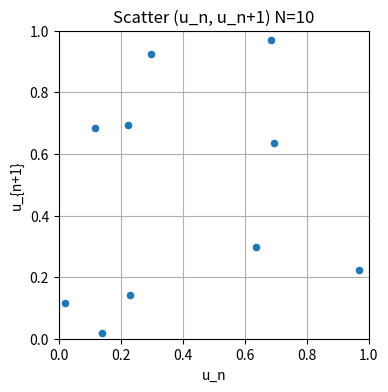
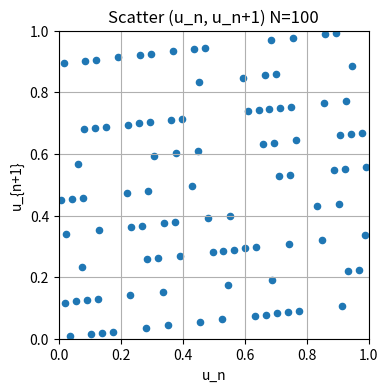
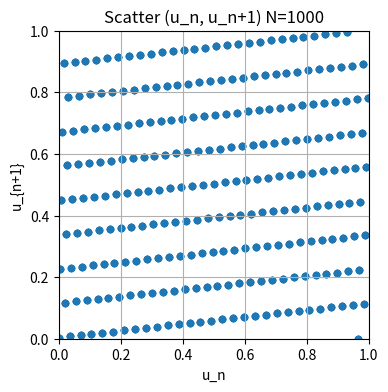

These charts were generated, in order, by the following Python code:
#%%
#!/usr/bin/env python3
# lcg_simple.py  -- generación LCG, período, momentos y scatter simple

from math import acos, sin, cos, radians, degrees
import matplotlib.pyplot as plt

# ---- funciones básicas ----
def lcg(a, c, M, x0):
    x = x0
    while True:
        x = (a * x + c) % M
        yield x

def lcg_normalized(a, c, M, x0):
    for xi in lcg(a, c, M, x0):
        yield xi / M

def sequence_until_repeat(a, c, M, x0, max_steps=1000000):
    seen = {}
    seq = []
    x = x0
    for i in range(max_steps):
        x = (a * x + c) % M
        if x in seen:
            period = i + 1 - seen[x]
            first_index = seen[x]
            return seq, period, first_index
        seen[x] = i + 1
        seq.append(x)
    return seq, None, None

def sample_moments(values, ks=(1,3,7)):
    res = {}
    n = len(values)
    for k in ks:
        res[k] = sum((x**k for x in values)) / n if n>0 else float('nan')
    return res

# ---- parámetros (los pedidos) ----
a, c, M, x1 = 57, 1, 256, 10

def main():
    # 1) período
    seq_int, period, first_index = sequence_until_repeat(a, c, M, x1, max_steps=10000)
    print(f"Parámetros: a={a}, c={c}, M={M}, semilla={x1}")
    print(f"Período detectado: {period}")
    print()

    # 2) primeros 20 valores normalizados
    first20 = seq_int[:20]
    print("Primeros 20 (x_n int) y normalizados u_n = x_n/M:")
    for i, xi in enumerate(first20, start=1):
        print(f"{i:2d}: {xi:3d}  u={xi/M:.6f}")
    print()

    # 3) momentos empíricos para N = 10,100,1000 y k = 1,3,7
    Ns = [10, 100, 1000]
    ks = [1, 3, 7]
    for N in Ns:
        gen = lcg_normalized(a, c, M, x1)
        vals = [next(gen) for _ in range(N)]
        moments = sample_moments(vals, ks)
        print(f"N = {N}")
        for k in ks:
            theoretical = 1.0/(k+1)
            print(f"  k={k}: empírico={moments[k]:.8f}  teórico={theoretical:.8f}  error={abs(moments[k]-theoretical):.8f}")
        print()

    # 4) scatter de pares sucesivos y guardado a PNG (N=10,100,1000)
    for N in Ns:
        gen = lcg_normalized(a, c, M, x1)
        vals = [next(gen) for _ in range(N+1)]
        xs = vals[:-1]
        ys = vals[1:]
        plt.figure(figsize=(4,4))
        plt.scatter(xs, ys, s=20)
        plt.title(f"Scatter (u_n, u_n+1) N={N}")
        plt.xlabel("u_n")
        plt.ylabel("u_{n+1}")
        plt.xlim(0,1)
        plt.ylim(0,1)
        plt.grid(True)
        fname = f"scatter_lcg_N{N}.png"
        plt.savefig(fname, dpi=150, bbox_inches='tight')
        print(f"Guardado: {fname}")
        plt.close()

if __name__ == "__main__":
    main()

# %%
